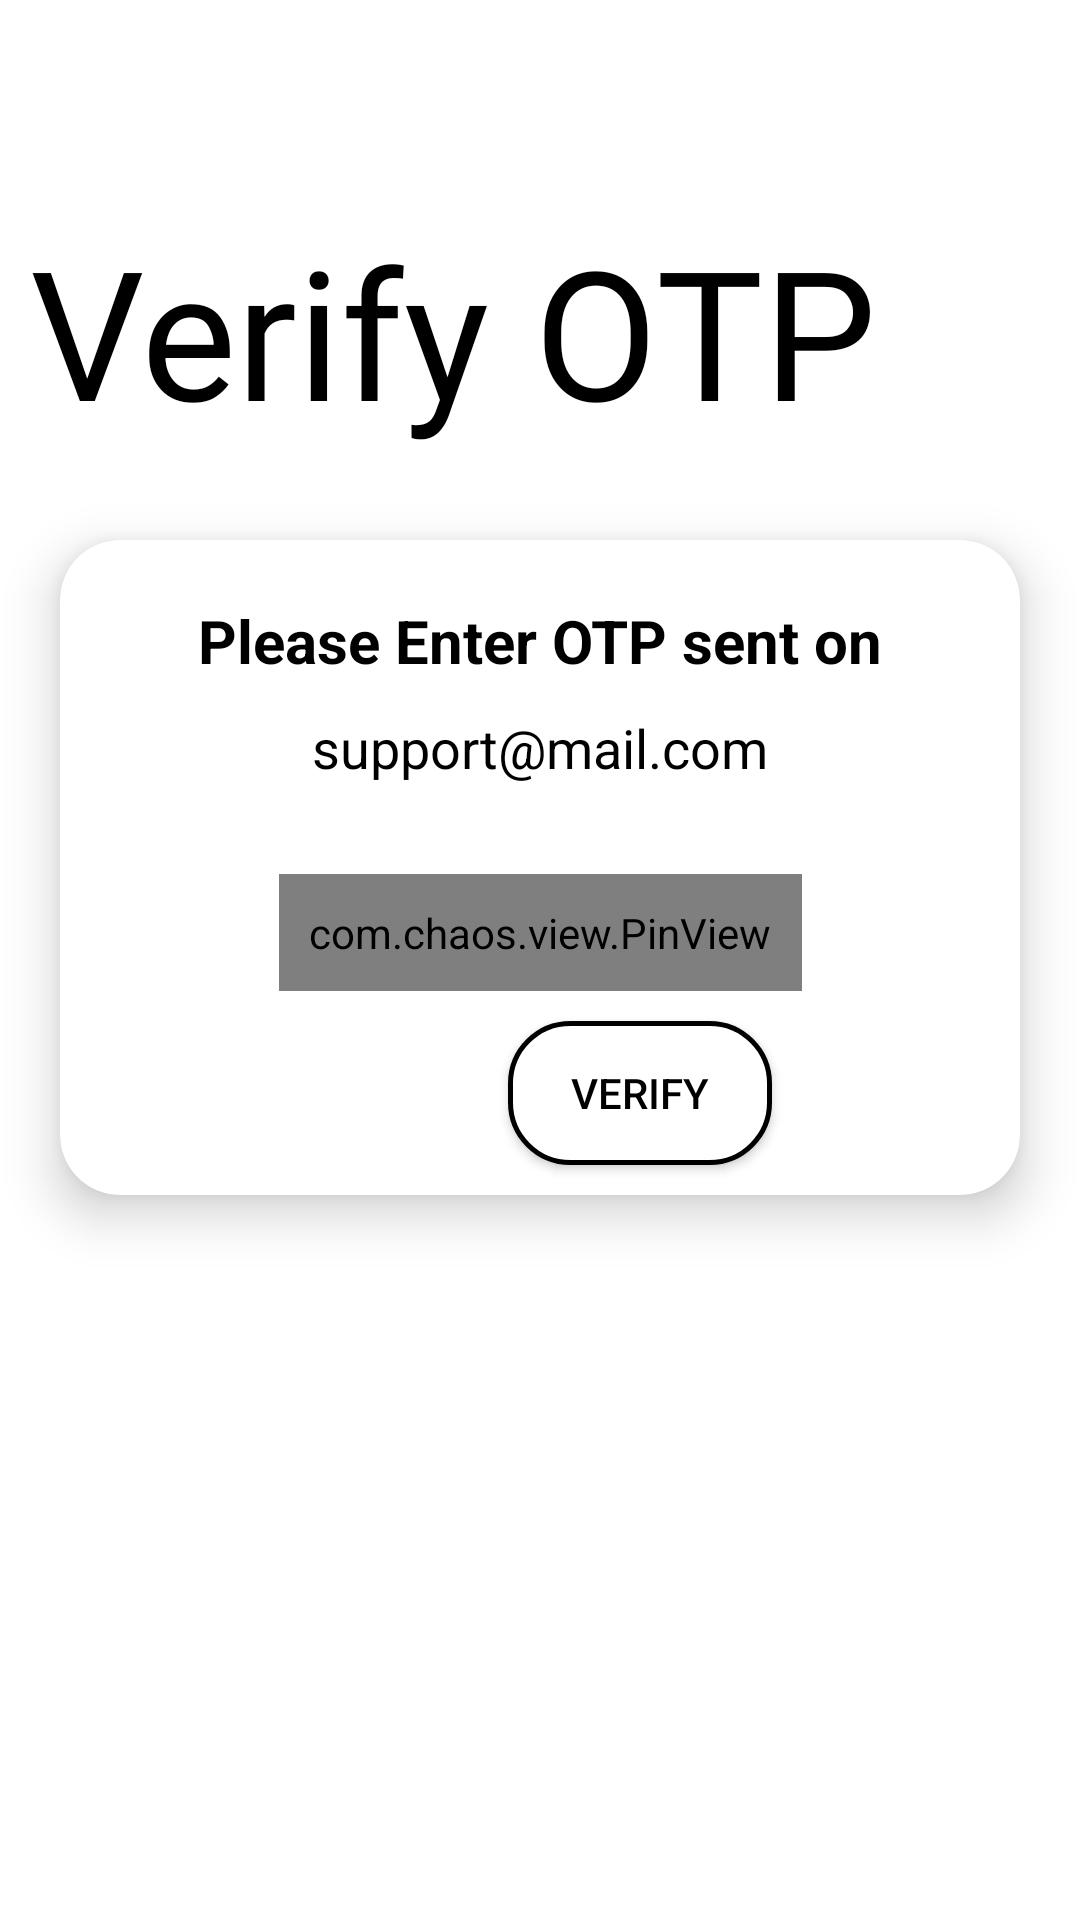

Produce the Android XML layout that renders to this screen, including the resource entries it uses.
<!-- AndroidManifest.xml: application theme Theme.CustomTheme -->
<!-- res/layout/activity_verify_otp.xml -->
<?xml version="1.0" encoding="utf-8"?>
<layout xmlns:android="http://schemas.android.com/apk/res/android"
    xmlns:app="http://schemas.android.com/apk/res-auto"
    xmlns:tools="http://schemas.android.com/tools">


    <androidx.constraintlayout.widget.ConstraintLayout
        android:layout_width="match_parent"
        android:layout_height="match_parent"
        android:background="@color/white">

        <ImageView
            android:id="@+id/back_verify_otp"
            android:layout_width="50dp"
            android:layout_height="50dp"
            android:layout_marginStart="10dp"
            android:layout_marginTop="10dp"
            android:src="@drawable/arrow_back"
            app:layout_constraintStart_toStartOf="parent"
            app:layout_constraintTop_toTopOf="parent" />

        <TextView
            android:id="@+id/tv_msg1"
            android:layout_width="wrap_content"
            android:layout_height="wrap_content"
            android:layout_marginTop="10dp"
            android:fontFamily="@font/berlings"
            android:text="@string/verify_otp"
            android:textColor="@color/black"
            android:textSize="60sp"
            app:layout_constraintStart_toStartOf="@id/back_verify_otp"
            app:layout_constraintTop_toBottomOf="@id/back_verify_otp" />

        <androidx.cardview.widget.CardView
            android:layout_width="match_parent"
            android:layout_height="wrap_content"
            android:layout_marginStart="20dp"
            android:layout_marginTop="30dp"
            android:layout_marginEnd="20dp"
            app:cardBackgroundColor="@color/white"
            app:cardCornerRadius="20dp"
            app:cardElevation="10dp"
            app:layout_constraintEnd_toEndOf="parent"
            app:layout_constraintStart_toStartOf="parent"
            app:layout_constraintTop_toBottomOf="@id/tv_msg1">

            <androidx.constraintlayout.widget.ConstraintLayout
                android:layout_width="match_parent"
                android:layout_height="match_parent">

                <TextView
                    android:id="@+id/info_1"
                    android:layout_width="match_parent"
                    android:layout_height="wrap_content"
                    android:layout_marginStart="10dp"
                    android:layout_marginTop="20dp"
                    android:layout_marginEnd="10dp"
                    android:text="@string/please_enter_otp_sent_on"
                    android:textAlignment="center"
                    android:textColor="@color/black"
                    android:textSize="20sp"
                    android:textStyle="bold"
                    app:layout_constraintEnd_toEndOf="parent"
                    app:layout_constraintStart_toStartOf="parent"
                    app:layout_constraintTop_toTopOf="parent" />

                <TextView
                    android:id="@+id/otp_email"
                    android:layout_width="match_parent"
                    android:layout_height="match_parent"
                    android:layout_marginStart="10dp"
                    android:layout_marginTop="10dp"
                    android:layout_marginEnd="10dp"
                    android:text="@string/support_mail_com"
                    android:textAlignment="center"
                    android:textColor="@color/black"
                    android:textSize="18sp"
                    app:layout_constraintEnd_toEndOf="parent"
                    app:layout_constraintStart_toStartOf="parent"
                    app:layout_constraintTop_toBottomOf="@id/info_1" />


                <com.chaos.view.PinView
                    android:id="@+id/pinView_otp"
                    style="@style/PinWidget.PinView"
                    android:layout_width="wrap_content"
                    android:layout_height="wrap_content"
                    android:layout_gravity="center"
                    android:layout_marginStart="20dp"
                    android:layout_marginTop="30dp"
                    android:layout_marginEnd="20dp"
                    android:cursorVisible="true"
                    android:inputType="number"
                    android:itemBackground="@color/white"
                    android:padding="10dp"
                    android:textColor="@color/black"
                    app:cursorColor="@color/black"
                    app:itemCount="6"
                    app:itemHeight="45dp"
                    app:itemRadius="5dp"
                    app:itemWidth="45dp"
                    app:layout_constraintEnd_toEndOf="parent"
                    app:layout_constraintStart_toStartOf="parent"
                    app:layout_constraintTop_toBottomOf="@id/otp_email"
                    app:lineColor="@color/background_color" />

                <androidx.appcompat.widget.AppCompatButton
                    android:id="@+id/btn_verify_otp"
                    android:layout_width="wrap_content"
                    android:layout_height="wrap_content"
                    android:layout_margin="10dp"
                    android:background="@drawable/card_background"
                    android:text="@string/verify"
                    android:textAlignment="center"
                    android:textColor="@color/black"
                    app:layout_constraintBottom_toBottomOf="parent"
                    app:layout_constraintEnd_toEndOf="@id/pinView_otp"
                    app:layout_constraintTop_toBottomOf="@id/pinView_otp" />


            </androidx.constraintlayout.widget.ConstraintLayout>
        </androidx.cardview.widget.CardView>
    </androidx.constraintlayout.widget.ConstraintLayout>
</layout>
<!-- resources referenced by this layout -->
<resources>
  <color name="background_color">#615F5F</color>
  <color name="black">#FF000000</color>
  <color name="white">#FFFFFFFF</color>
  <!-- drawable card_background (drawable) -->
  <?xml version="1.0" encoding="utf-8"?>
  <shape
      xmlns:android="http://schemas.android.com/apk/res/android"
      android:shape="rectangle">
  
      <corners android:radius="20dp"/>
      <stroke android:color="@color/black"
          android:width="1.5dp"/>
  
      <solid android:color="@color/white"/>
  
  </shape>
  <string name="please_enter_otp_sent_on">Please Enter OTP sent on</string>
  <string name="support_mail_com">support@mail.com</string>
  <string name="verify">Verify</string>
  <string name="verify_otp">Verify OTP</string>
  <style name="Theme.CustomTheme" parent="Theme.MaterialComponents.DayNight.NoActionBar">
          
          <item name="colorPrimary">@color/black</item>
          <item name="colorPrimaryVariant">@color/home_20</item>
          <item name="colorOnPrimary">@color/white</item>
          
          <item name="colorSecondary">@color/teal_200</item>
          <item name="colorSecondaryVariant">@color/teal_700</item>
          <item name="colorOnSecondary">@color/black</item>
          
          <item name="android:statusBarColor">?attr/colorPrimaryVariant</item>
          
      </style>
  <color name="home_20">#331194AA</color>
  <color name="teal_200">#FF03DAC5</color>
  <color name="teal_700">#FF018786</color>
</resources>
